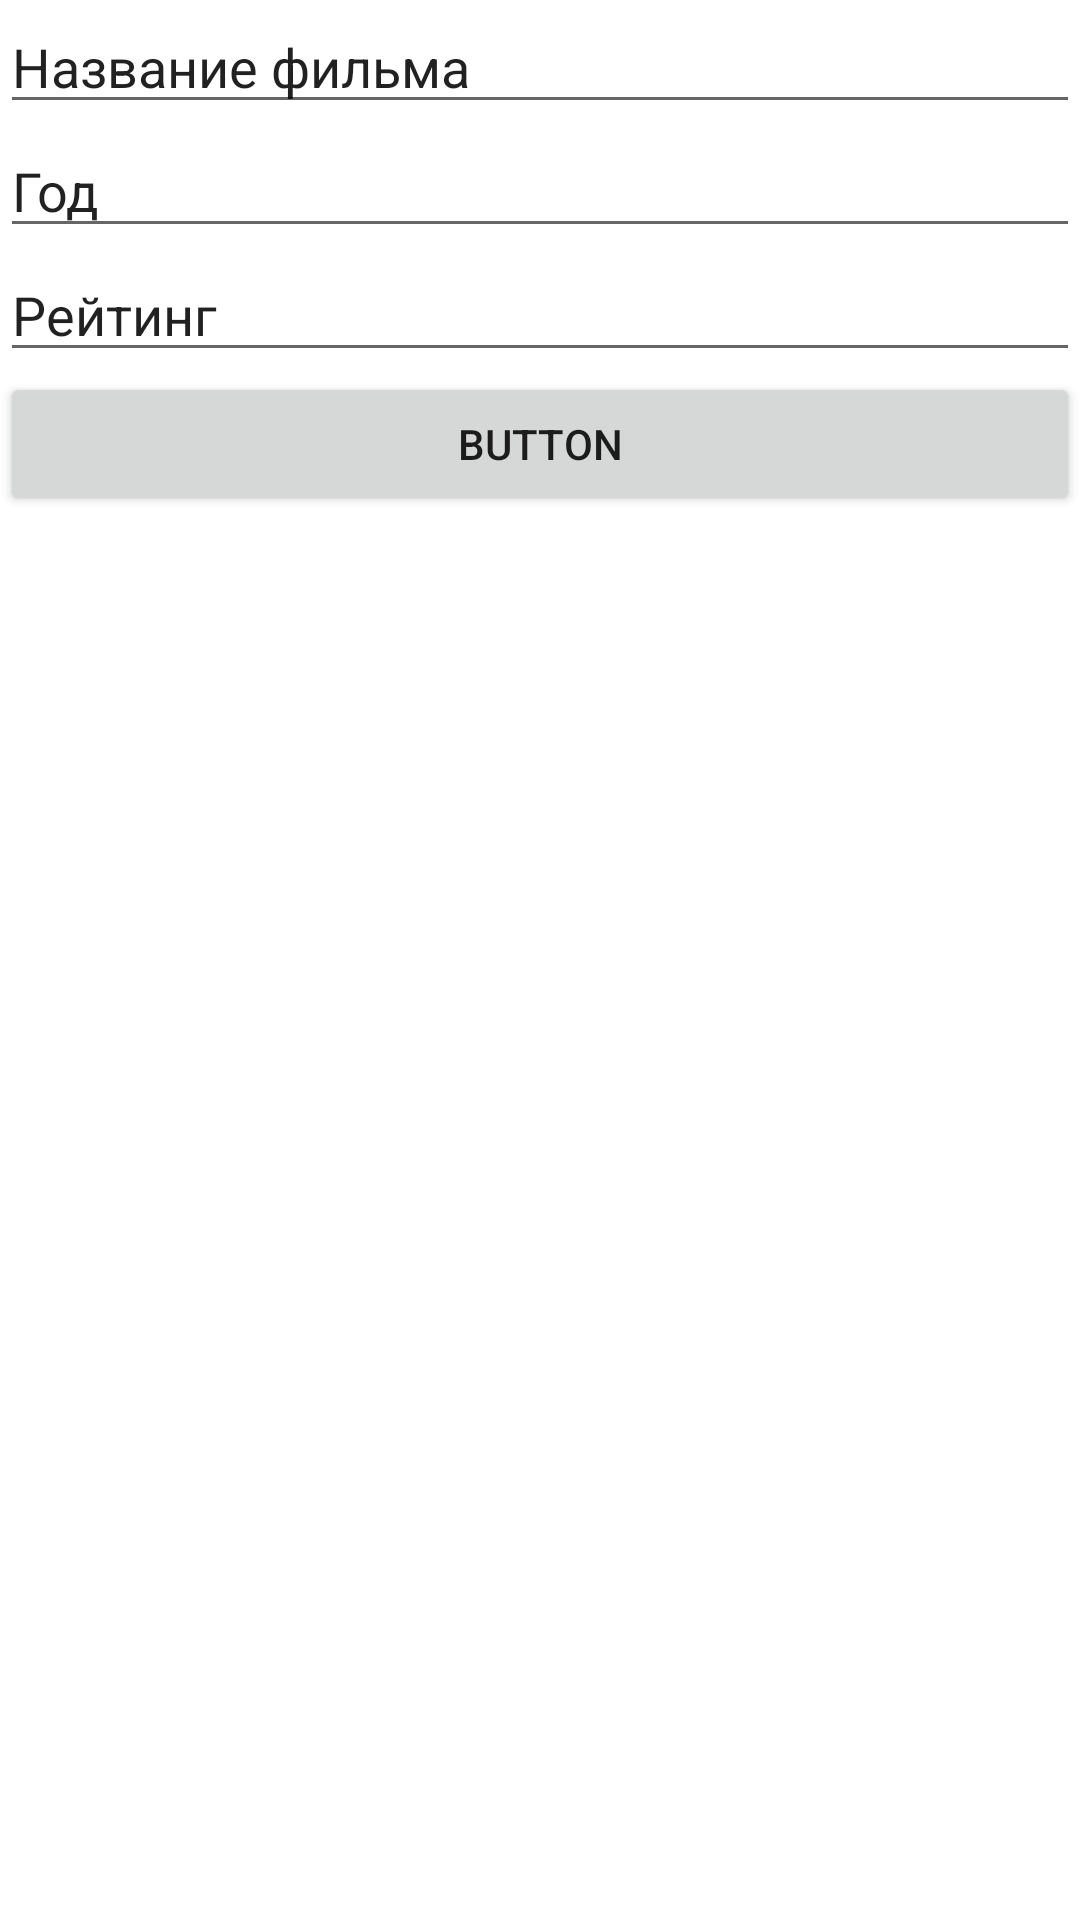

Android layout source for this screen:
<!-- AndroidManifest.xml: application theme Theme.Andoridmovieapp -->
<!-- res/layout/fragment_search_film.xml -->
<?xml version="1.0" encoding="utf-8"?>
<FrameLayout xmlns:android="http://schemas.android.com/apk/res/android"
    xmlns:tools="http://schemas.android.com/tools"
    android:layout_width="match_parent"
    android:layout_height="match_parent"
    tools:context=".view.SearchFilmFragment">

    <LinearLayout
        android:layout_width="match_parent"
        android:layout_height="match_parent"
        android:orientation="vertical">

        <LinearLayout
            android:layout_width="match_parent"
            android:layout_height="wrap_content"
            android:orientation="vertical">

            <EditText
                android:id="@+id/editTextTextPersonName"
                android:layout_width="match_parent"
                android:layout_height="wrap_content"
                android:ems="10"
                android:inputType="textPersonName"
                android:text="Название фильма" />

            <EditText
                android:id="@+id/editTextTextPersonName2"
                android:layout_width="match_parent"
                android:layout_height="wrap_content"
                android:ems="10"
                android:inputType="textPersonName"
                android:text="Год" />

            <EditText
                android:id="@+id/editTextTextPersonName3"
                android:layout_width="match_parent"
                android:layout_height="wrap_content"
                android:ems="10"
                android:inputType="textPersonName"
                android:text="Рейтинг" />

            <Button
                android:id="@+id/button"
                android:layout_width="match_parent"
                android:layout_height="wrap_content"
                android:text="Button" />
        </LinearLayout>

        <androidx.recyclerview.widget.RecyclerView
            android:layout_width="match_parent"
            android:layout_height="match_parent">

        </androidx.recyclerview.widget.RecyclerView>
    </LinearLayout>
</FrameLayout>
<!-- resources referenced by this layout -->
<resources>
  <style name="Theme.Andoridmovieapp" parent="Theme.MaterialComponents.DayNight.DarkActionBar">
          
          <item name="colorPrimary">@color/purple_500</item>
          <item name="colorPrimaryVariant">@color/purple_700</item>
          <item name="colorOnPrimary">@color/white</item>
          
          <item name="colorSecondary">@color/teal_200</item>
          <item name="colorSecondaryVariant">@color/teal_700</item>
          <item name="colorOnSecondary">@color/black</item>
          
          <item name="android:statusBarColor">?attr/colorPrimaryVariant</item>
          
      </style>
  <color name="purple_500">#FF6200EE</color>
  <color name="purple_700">#FF3700B3</color>
  <color name="white">#FFFFFFFF</color>
  <color name="teal_200">#FF03DAC5</color>
  <color name="teal_700">#FF018786</color>
  <color name="black">#FF000000</color>
</resources>
